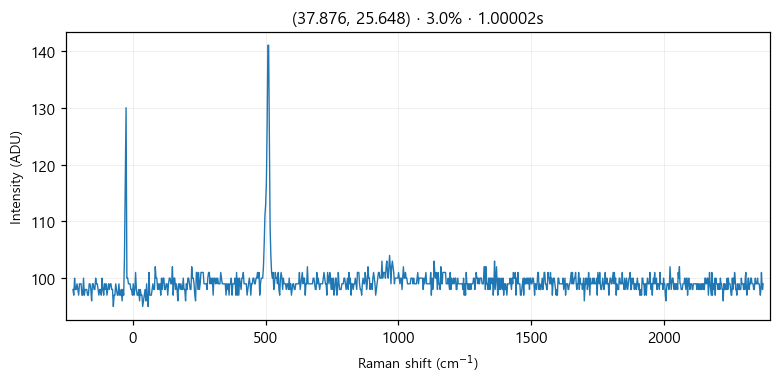

Source data for this figure (header and first rows):
# laser_power_pct, 3.0
# exposure_time, 1
# laser_nm, 532
# mode, single
pixel_index, raman_shift_cm-1, wavelength_nm, intensity
0, -225.3, 525.7, 98.0
1, -222.2, 525.8, 97.0
2, -219.2, 525.9, 100.0
3, -216.1, 526, 98.0
4, -213, 526.1, 98.0
5, -210, 526.1, 99.0
6, -206.9, 526.2, 98.0
7, -203.8, 526.3, 97.0
8, -200.8, 526.4, 99.0
9, -197.7, 526.5, 99.0
10, -194.7, 526.6, 99.0
11, -191.6, 526.7, 97.0
12, -188.6, 526.7, 97.0
13, -185.5, 526.8, 100.0
14, -182.4, 526.9, 97.0
15, -179.4, 527, 98.0
16, -176.3, 527.1, 98.0
17, -173.3, 527.2, 98.0
18, -170.2, 527.2, 97.0
19, -167.2, 527.3, 97.0
20, -164.2, 527.4, 99.0
21, -161.1, 527.5, 99.0
22, -158.1, 527.6, 98.0
23, -155, 527.7, 96.0
24, -152, 527.8, 99.0
25, -148.9, 527.8, 99.0
26, -145.9, 527.9, 98.0
27, -142.9, 528, 98.0
28, -139.8, 528.1, 100.0
29, -136.8, 528.2, 99.0
30, -133.8, 528.3, 99.0
31, -130.7, 528.3, 98.0
32, -127.7, 528.4, 97.0
33, -124.7, 528.5, 98.0
34, -121.6, 528.6, 98.0
35, -118.6, 528.7, 97.0
36, -115.6, 528.8, 100.0
37, -112.6, 528.9, 98.0
38, -109.5, 528.9, 97.0
39, -106.5, 529, 99.0
40, -103.5, 529.1, 98.0
41, -100.5, 529.2, 99.0
42, -97.44, 529.3, 97.0
43, -94.42, 529.4, 98.0
44, -91.41, 529.4, 99.0
45, -88.39, 529.5, 98.0
46, -85.38, 529.6, 99.0
47, -82.36, 529.7, 99.0
48, -79.35, 529.8, 98.0
49, -76.34, 529.9, 98.0
50, -73.33, 530, 95.0
51, -70.32, 530, 97.0
52, -67.31, 530.1, 97.0
53, -64.3, 530.2, 99.0
54, -61.3, 530.3, 98.0
55, -58.29, 530.4, 97.0
... 968 more rows
